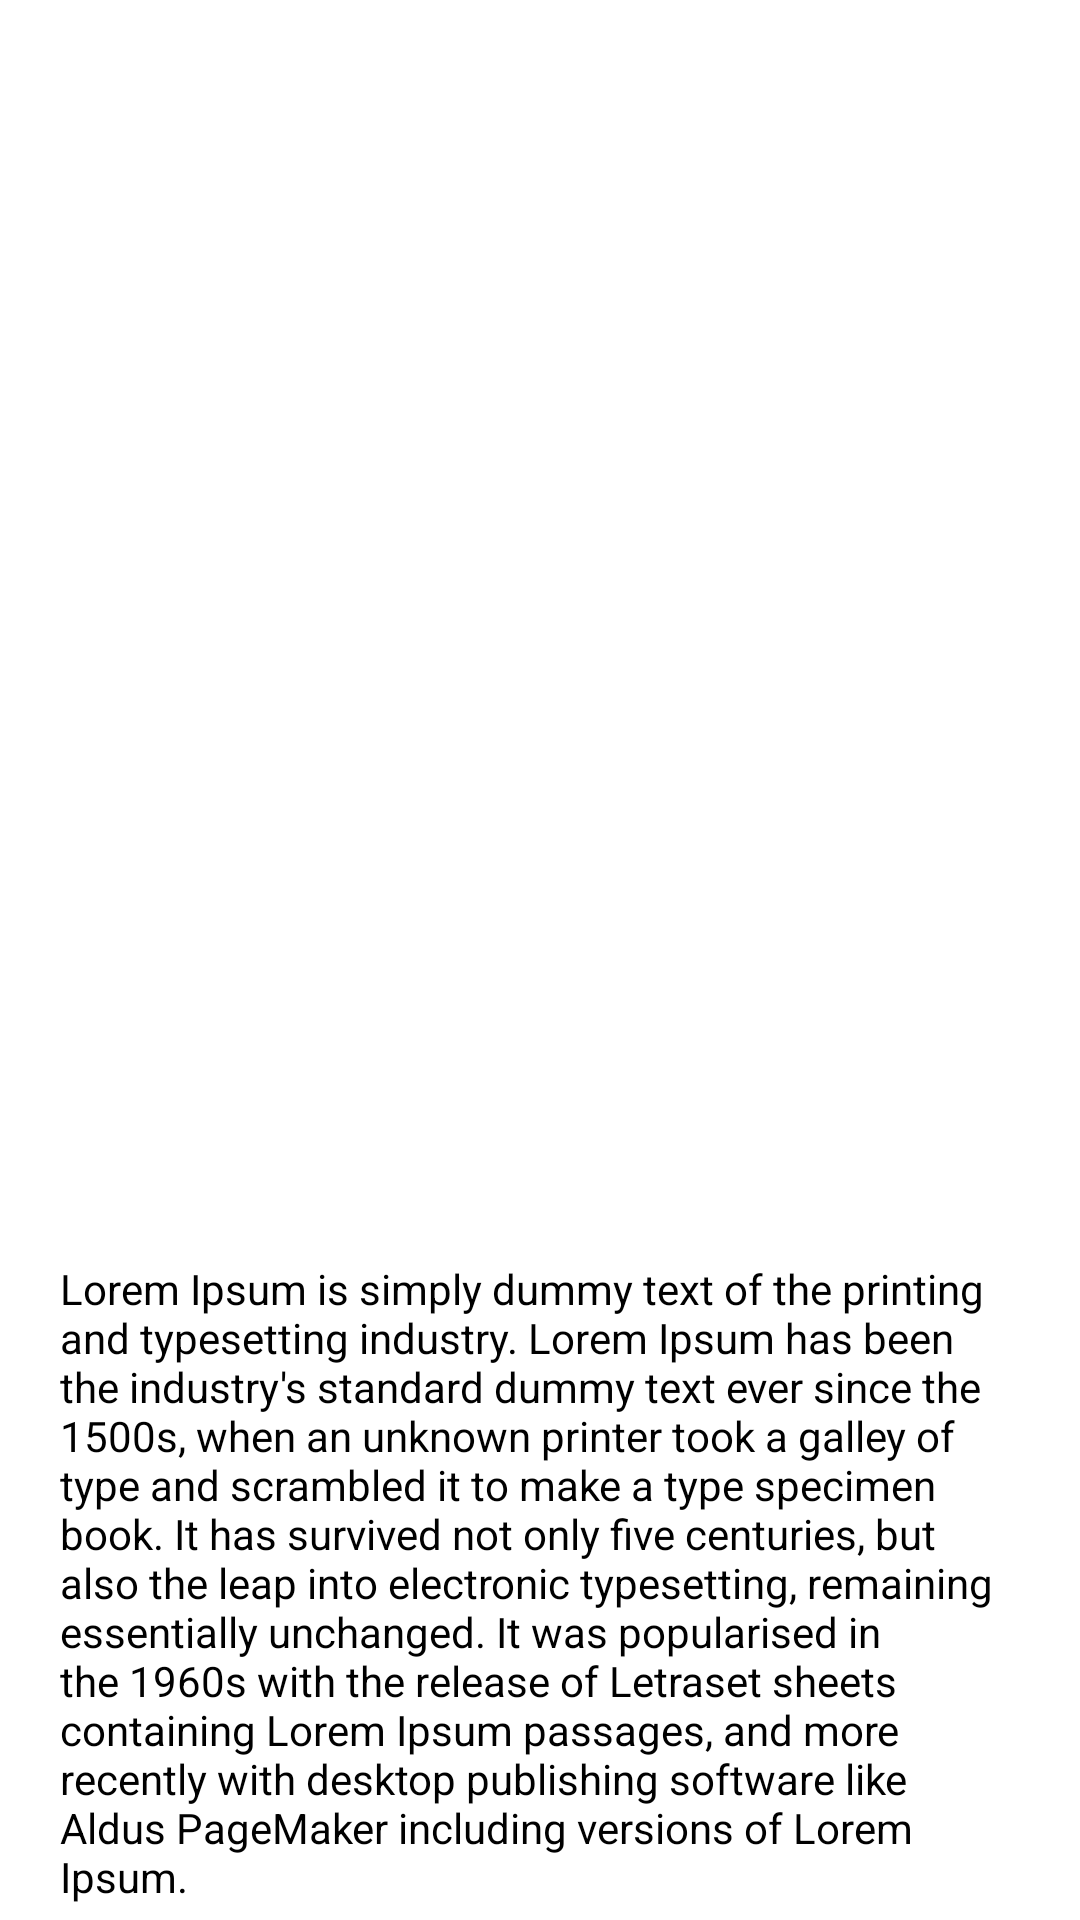

Android layout source for this screen:
<!-- AndroidManifest.xml: application theme Theme.SodabazApplication -->
<!-- res/layout/imageslider.xml -->
<?xml version="1.0" encoding="utf-8"?>
<LinearLayout xmlns:android="http://schemas.android.com/apk/res/android"
    android:layout_width="match_parent"
    android:orientation="vertical"
    android:layout_height="match_parent">
    <ImageView
        android:id="@+id/myimage"
        android:layout_width="match_parent"
        android:layout_height="400dp"/>
    <TextView
        android:layout_width="match_parent"
        android:textColor="@color/black"
        android:layout_marginLeft="20dp"
        android:layout_marginTop="20dp"
        android:layout_marginRight="20dp"
        android:text="Lorem Ipsum is simply dummy text of the printing and typesetting industry. Lorem Ipsum has been the industry's standard dummy text ever since the 1500s, when an unknown printer took a galley of type and scrambled it to make a type specimen book. It has survived not only five centuries, but also the leap into electronic typesetting, remaining essentially unchanged. It was popularised in the 1960s with the release of Letraset sheets containing Lorem Ipsum passages, and more recently with desktop publishing software like Aldus PageMaker including versions of Lorem Ipsum."
        android:layout_height="wrap_content">
    </TextView>
</LinearLayout>
<!-- resources referenced by this layout -->
<resources>
  <color name="black">#FF000000</color>
  <style name="Theme.SodabazApplication" parent="Theme.MaterialComponents.DayNight.DarkActionBar">
          
          <item name="colorPrimary">@color/purple_500</item>
          <item name="colorPrimaryVariant">@color/purple_700</item>
          <item name="colorOnPrimary">@color/white</item>
          
          <item name="colorSecondary">@color/teal_200</item>
          <item name="colorSecondaryVariant">@color/teal_700</item>
          <item name="colorOnSecondary">@color/black</item>
          
          <item name="android:statusBarColor">?attr/colorPrimaryVariant</item>
          
      </style>
  <color name="purple_500">#134EA8</color>
  <color name="purple_700">#134EA8</color>
  <color name="white">#FFFFFFFF</color>
  <color name="teal_200">#134EA8</color>
  <color name="teal_700">#FF018786</color>
</resources>
